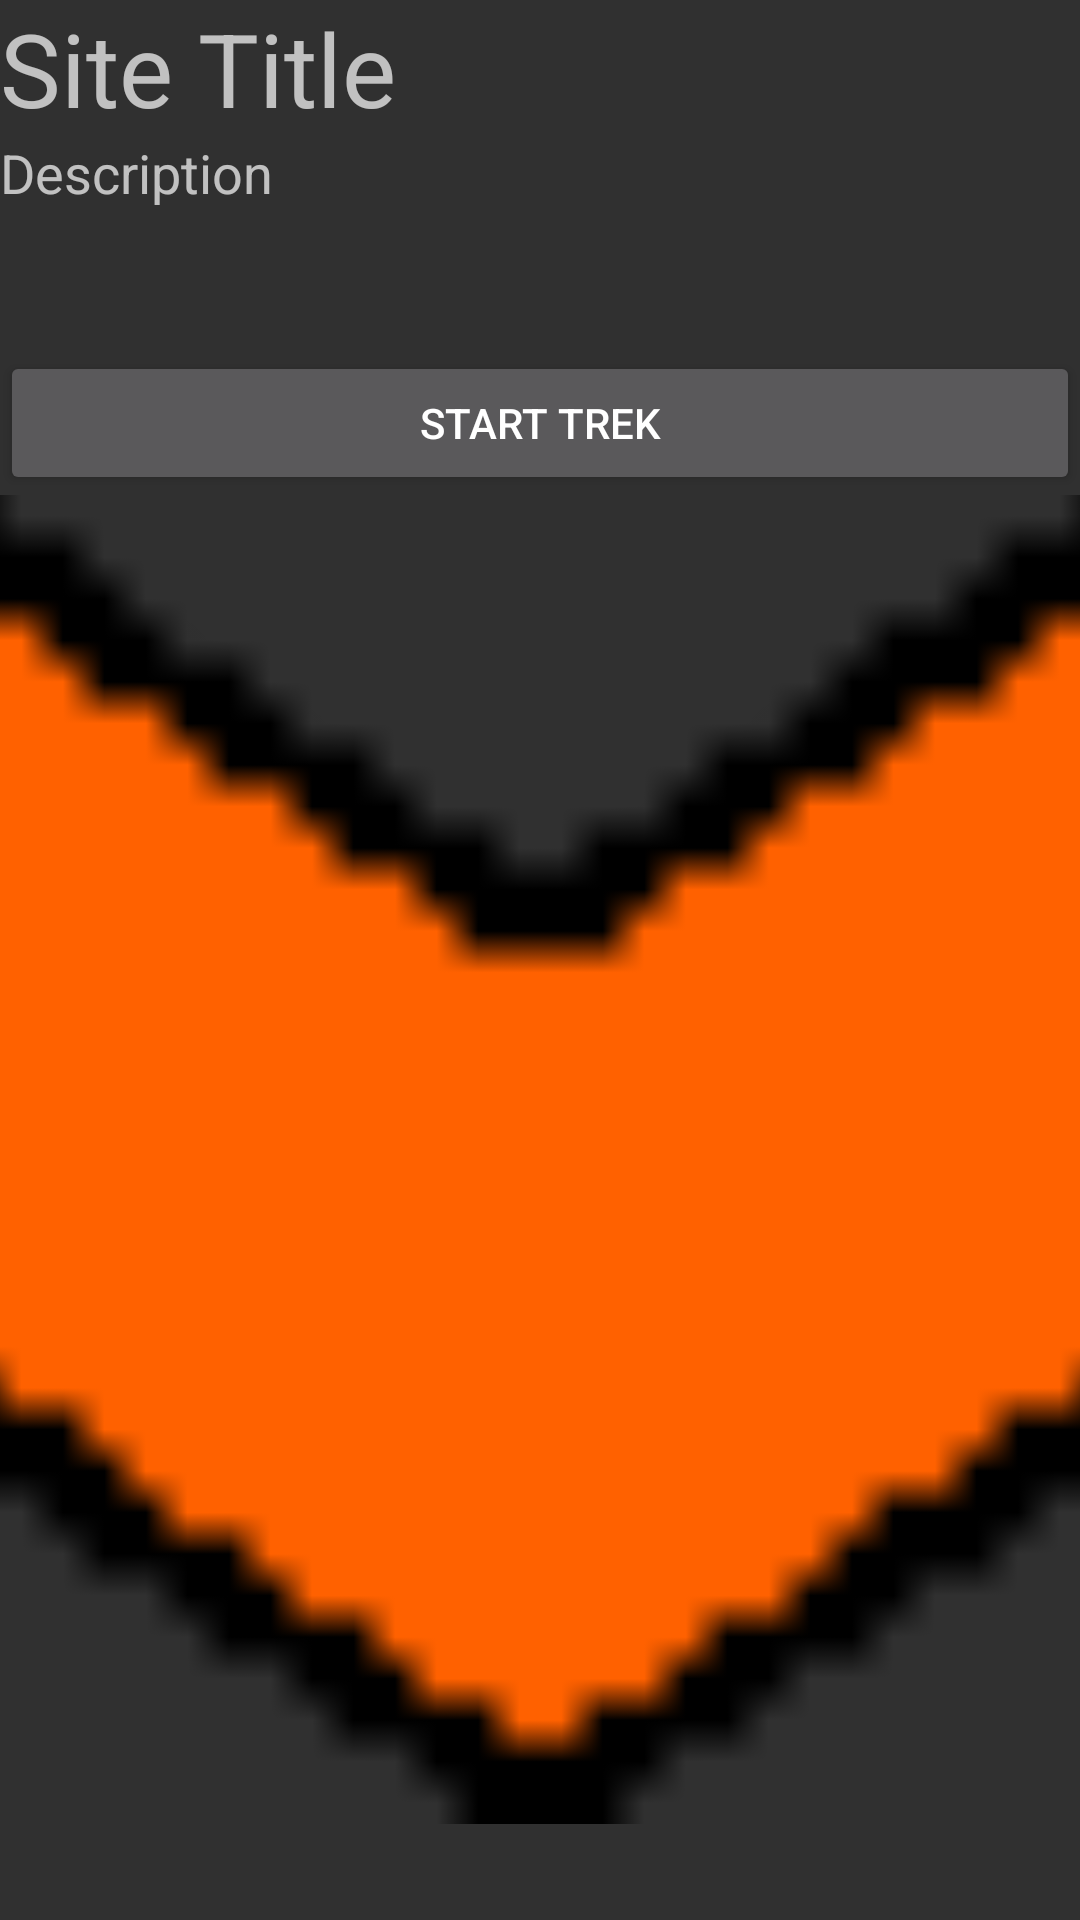

Produce the Android XML layout that renders to this screen, including the resource entries it uses.
<!-- AndroidManifest.xml: activity theme AppTheme -->
<!-- res/layout/activity_site_details.xml -->
<?xml version="1.0" encoding="utf-8"?>

<LinearLayout xmlns:android="http://schemas.android.com/apk/res/android"
    xmlns:tools="http://schemas.android.com/tools"
    android:orientation="vertical"
    android:layout_width="match_parent"
    android:layout_height="match_parent"
    android:weightSum="1"
    >

    <android.support.design.widget.TextInputLayout
        android:id="@+id/Set_nameofPic"
        android:layout_width="match_parent"
        android:layout_height="wrap_content">

        <TextView
            android:id="@+id/Title"
            android:layout_width="wrap_content"
            android:layout_height="wrap_content"
            android:layout_weight="1"
            android:text="Site Title"
            android:textAppearance="@style/TextAppearance.AppCompat.Display1" />
    </android.support.design.widget.TextInputLayout>

    <android.support.design.widget.TextInputLayout
        android:id="@+id/Set_Description"
        android:layout_width="match_parent"
        android:layout_height="wrap_content"
        android:layout_weight="0.60">

        <TextView
            android:id="@+id/description"
            android:layout_width="wrap_content"
            android:layout_height="wrap_content"
            android:layout_weight="1"
            android:text="Description"
            android:textAppearance="@style/TextAppearance.AppCompat.Medium" />

    </android.support.design.widget.TextInputLayout>

    <Button
        android:id="@+id/button4"
        android:layout_width="match_parent"
        android:layout_height="wrap_content"
        android:onClick="startTrek"
        android:text="Start Trek" />

    <android.support.design.widget.TextInputLayout
        android:id="@+id/Set_SearchTime"
        android:layout_width="match_parent"
        android:layout_height="wrap_content">

    </android.support.design.widget.TextInputLayout>

    <LinearLayout
        android:layout_width="match_parent"
        android:layout_height="wrap_content"
        android:orientation="horizontal"
        android:weightSum="1">

        <ImageView
            android:id="@+id/imageViewSiteDetails"
            android:layout_width="match_parent"
            android:layout_height="443dp"
            android:src="@drawable/ic_marker"
            android:scaleType="centerCrop"
            android:visibility="visible" />

    </LinearLayout>

</LinearLayout>
<!-- resources referenced by this layout -->
<resources>
  <!-- drawable ic_marker: png bitmap (drawable, 386 bytes) -->
  <style name="AppTheme" parent="Theme.AppTheme.NoActionBar">
          
          <item name="colorPrimary">@color/primary_material_dark</item>
          <item name="colorPrimaryDark">@color/primary_dark_material_dark</item>
          <item name="colorAccent">@color/accent_material_dark</item>
      </style>
  <style name="Theme.AppTheme.NoActionBar" parent="Theme.AppCompat.NoActionBar" />
</resources>
